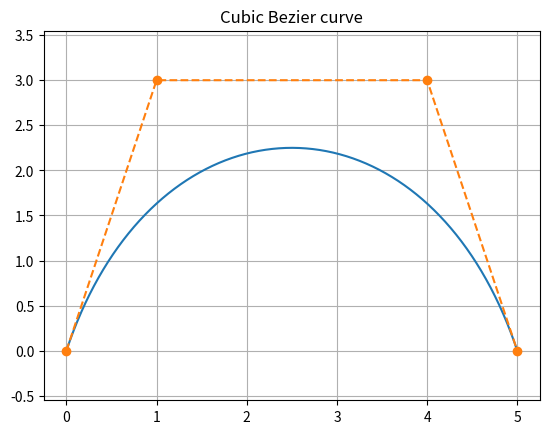

This figure's Python source:
import numpy as np
import matplotlib.pyplot as plt
P=np.array([[0,0],[1,3],[4,3],[5,0]])
t=np.linspace(0,1,400)[:,None]
B=(1-t)**3*P[0]+3*(1-t)**2*t*P[1]+3*(1-t)*t**2*P[2]+t**3*P[3]
plt.plot(B[:,0],B[:,1]); plt.plot(P[:,0],P[:,1],'--o'); plt.title('Cubic Bezier curve'); plt.grid(); plt.axis('equal'); plt.show()
